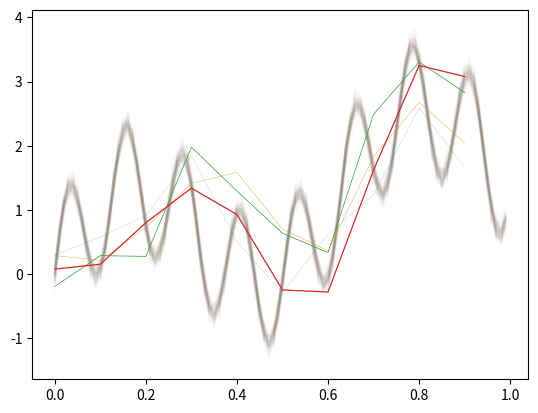

Here is the Python script that generated this plot:
# -*- coding: utf-8 -*-
"""
Created on Mon Mar  8 08:22:10 2021

@author: z003njns
"""

#%%

import matplotlib.pyplot as plt
import numpy as np
from math import sin

def sample_size_to_noise(sample_size):
    return np.random.normal(0.0, 1 - sample_size, 1)
    
def sample_signal(sample_size, x):
    
    noise = sample_size_to_noise(sample_size)
    
    signal = 2*x + sin(10*x) + sin(50*x) + noise
    
    return float(signal)


#%%
    
xx = [0.01*i for i in range(100)]
 
for s in range(100):    
    yy = list()
    
    sample_size=0.9
    for x in xx:
        yy.append(sample_signal(sample_size, x))

    plt.plot(xx, yy, alpha=0.01)
    # plt.ylim(-4,4)


#%%
execution_cost = dict()

def complexity(n): 
    return n**2

for size in range(20, 101, 1):
    execution_cost[size] = complexity(size) 

#%%
from collections import defaultdict


samples = defaultdict(list)
for sample_size in [0.1, 0.25, 0.5, 0.9]:
    xx = [0.01*i for i in range(0, 100, 10)]
    for x in xx:
        samples[sample_size].append(sample_signal(sample_size, x))
     
    plt.plot(xx, samples[sample_size], lw=sample_size)
    # plt.legend(''.join(str(sample_size)))    
